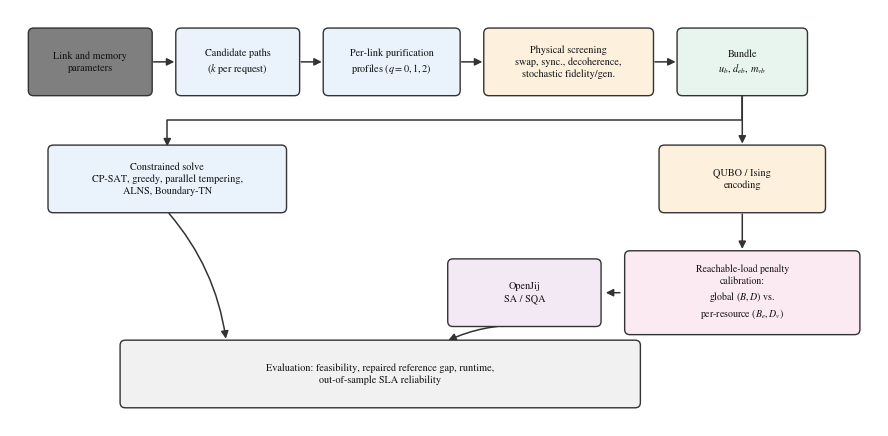
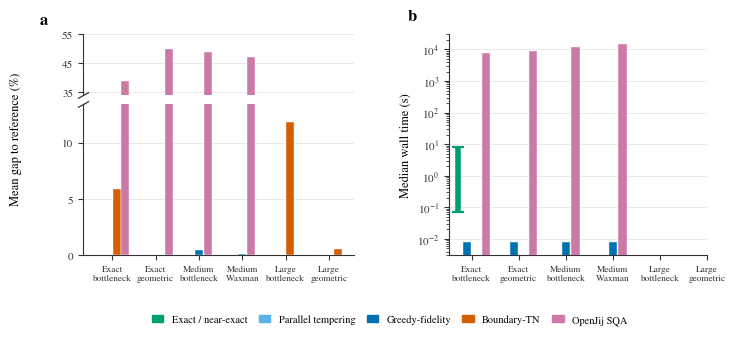
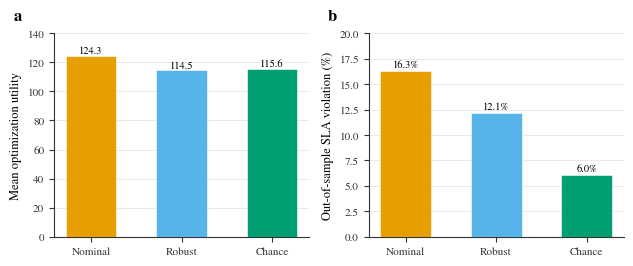
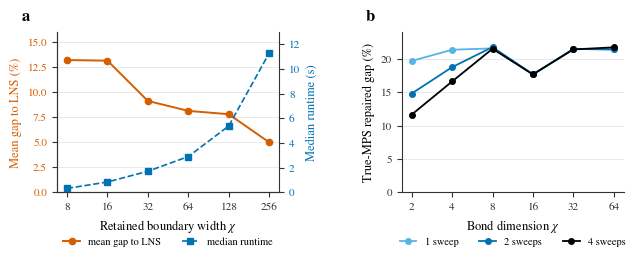

These figures' Python source, in order:
"""Generate paper/figures/fig1_workflow.pdf, fig4_solver_benchmark.pdf,
fig5_robustness.pdf and fig6_tn_diagnostics.pdf for manuscript.tex.

Data provenance
----------------
fig1 (workflow) is a schematic of the pipeline described in Methods; it does
not plot numerical data.

fig4, fig5 and fig6 plot the aggregate numbers already transcribed, verbatim,
from the collaborator's draft into manuscript.tex (Table~tab:benchmark) and
supplementary.tex (hardness sweep, Boundary-TN width ablation, true-MPS
ablation, reliability-study aggregates). The per-instance CSVs behind those
aggregates are not in this repository, so these numbers are NOT independently
reproduced here -- only re-plotted. See the PR description / chat handoff for
that caveat. The penalty-calibration figures (figure1_mechanism_summary,
figure2_coefficient_ratios, figure3_solver_paired_effects) are unaffected:
they are generated separately by
QNet_Sim/src/experiments/plot_penalty_calibration_heldout.py from data this
repository does regenerate.

Run from paper/figures/:  python make_manuscript_figures.py
"""

import matplotlib
matplotlib.use("Agg")
import matplotlib.pyplot as plt
import matplotlib.patches as mpatches
from matplotlib.patches import FancyBboxPatch, FancyArrowPatch
from matplotlib.path import Path
import numpy as np

# ---------------------------------------------------------------------------
# Shared academic style
# ---------------------------------------------------------------------------
plt.rcParams.update({
    "font.family": "serif",
    "font.serif": ["STIXGeneral", "Times New Roman", "DejaVu Serif"],
    "mathtext.fontset": "stix",
    "font.size": 9,
    "axes.titlesize": 9,
    "axes.labelsize": 9,
    "xtick.labelsize": 8,
    "ytick.labelsize": 8,
    "legend.fontsize": 7.5,
    "axes.linewidth": 0.8,
    "axes.edgecolor": "#333333",
    "xtick.color": "#333333",
    "ytick.color": "#333333",
    "xtick.direction": "out",
    "ytick.direction": "out",
    "legend.frameon": False,
    "pdf.fonttype": 42,
    "ps.fonttype": 42,
    "savefig.dpi": 300,
    "figure.dpi": 150,
})

# Okabe-Ito colorblind-safe categorical palette.
C = {
    "black": "#000000",
    "orange": "#E69F00",
    "sky": "#56B4E9",
    "green": "#009E73",
    "yellow": "#F0E442",
    "blue": "#0072B2",
    "vermillion": "#D55E00",
    "purple": "#CC79A7",
    "grey": "#7F7F7F",
}


def clean_axes(ax, y_grid=True):
    ax.spines["top"].set_visible(False)
    ax.spines["right"].set_visible(False)
    if y_grid:
        ax.grid(axis="y", color="#CCCCCC", linewidth=0.5, alpha=0.6, zorder=0)
        ax.set_axisbelow(True)


def panel_label(ax, letter, x=-0.16, y=1.05):
    ax.text(x, y, letter, transform=ax.transAxes, fontsize=12, fontweight="bold",
             va="bottom", ha="left")


# ---------------------------------------------------------------------------
# fig1: workflow schematic
# ---------------------------------------------------------------------------
def make_fig1():
    UNIT = 0.66  # inches per data unit; keeps box/text proportions constant
    boxes = []   # (cx, cy, w, h, text, fc, fontsize)
    arrows = []  # (p0, p1, connectionstyle)

    def add_box(cx, cy, w, h, text, fc, fontsize=7.4):
        boxes.append((cx, cy, w, h, text, fc, fontsize))
        return cx, cy, w, h

    def add_arrow(p0, p1, connectionstyle="arc3,rad=0.0"):
        arrows.append((p0, p1, connectionstyle))

    def add_elbow(p0, p1, bus_y):
        """Down-across-down connector: avoids arc3's wide bulge on long spans."""
        verts = [p0, (p0[0], bus_y), (p1[0], bus_y), p1]
        codes = [Path.MOVETO, Path.LINETO, Path.LINETO, Path.LINETO]
        arrows.append((Path(verts, codes), None, "elbow"))

    def row_layout(y, items, gap=0.4, start=0.0, h=1.0):
        """items: list of (width, text, facecolor[, fontsize]). Returns centers."""
        centers = []
        x = start
        for it in items:
            w = it[0]
            centers.append(x + w / 2)
            x += w + gap
        for cx, it in zip(centers, items):
            w, txt, fc = it[0], it[1], it[2]
            fs = it[3] if len(it) > 3 else 7.4
            add_box(cx, y, w, h, txt, fc, fs)
        return centers, x - gap  # centers, total width used

    top_y = 5.3
    top_items = [
        (1.85, "Link and memory\nparameters", C["grey"]),
        (1.85, "Candidate paths\n($k$ per request)", "#EAF3FB"),
        (2.05, "Per-link purification\nprofiles ($q=0,1,2$)", "#EAF3FB"),
        (2.55, "Physical screening\nswap, sync., decoherence,\nstochastic fidelity/gen.", "#FDF1DE"),
        (1.95, "Bundle\n$u_b,\\,d_{eb},\\,m_{vb}$", "#E7F5EE"),
    ]
    top_centers, total_w = row_layout(top_y, top_items, gap=0.4)
    for i in range(len(top_items) - 1):
        x0 = top_centers[i] + top_items[i][0] / 2
        x1 = top_centers[i + 1] - top_items[i + 1][0] / 2
        add_arrow((x0, top_y), (x1, top_y))

    bundle_x = top_centers[-1]

    mid_y = 3.5
    solve_w, encode_w = 3.6, 2.5
    solve_x = 2.1
    add_box(solve_x, mid_y, solve_w, 1.0,
            "Constrained solve\nCP-SAT, greedy, parallel tempering,\nALNS, Boundary-TN", "#EAF3FB")
    add_box(bundle_x, mid_y, encode_w, 1.0, "QUBO / Ising\nencoding", "#FDF1DE")
    add_elbow((bundle_x, top_y - 0.49), (solve_x, mid_y + 0.5),
              bus_y=(top_y - 0.49 + mid_y + 0.5) / 2)
    add_arrow((bundle_x, top_y - 0.49), (bundle_x, mid_y + 0.5))

    cal_y = 1.75
    cal_w = 3.55
    add_box(bundle_x, cal_y, cal_w, 1.25,
            "Reachable-load penalty\ncalibration:\nglobal ($B,D$) vs.\nper-resource ($B_e,D_v$)",
            "#FBEAF2", fontsize=7.1)
    add_arrow((bundle_x, mid_y - 0.5), (bundle_x, cal_y + 0.63))

    sampler_x = bundle_x - cal_w / 2 - 0.4 - 1.15
    add_box(sampler_x, cal_y, 2.3, 1.0, "OpenJij\nSA / SQA", "#F3E9F5")
    add_arrow((bundle_x - cal_w / 2 - 0.05, cal_y), (sampler_x + 1.2, cal_y))

    eval_y = 0.5
    eval_x = 5.35
    eval_w = 7.9
    add_box(eval_x, eval_y, eval_w, 1.0,
            "Evaluation: feasibility, repaired reference gap, runtime,\nout-of-sample SLA reliability",
            "#F1F1F1")
    add_arrow((solve_x, mid_y - 0.5), (solve_x + 0.9, eval_y + 0.5), "arc3,rad=-0.15")
    add_arrow((sampler_x, cal_y - 0.5), (eval_x + 1.0, eval_y + 0.5), "arc3,rad=0.12")

    # Bounding box across every box (arrows stay within box extents).
    xs = [cx - w / 2 for cx, cy, w, h, *_ in boxes] + [cx + w / 2 for cx, cy, w, h, *_ in boxes]
    ys = [cy - h / 2 for cx, cy, w, h, *_ in boxes] + [cy + h / 2 for cx, cy, w, h, *_ in boxes]
    margin = 0.3
    x0, x1 = min(xs) - margin, max(xs) + margin
    y0, y1 = min(ys) - margin, max(ys) + margin

    fig, ax = plt.subplots(figsize=((x1 - x0) * UNIT, (y1 - y0) * UNIT))
    ax.set_xlim(x0, x1)
    ax.set_ylim(y0, y1)
    ax.axis("off")

    for cx, cy, w, h, text, fc, fs in boxes:
        b = FancyBboxPatch((cx - w / 2, cy - h / 2), w, h,
                            boxstyle="round,pad=0.02,rounding_size=0.08",
                            linewidth=1.0, edgecolor="#333333", facecolor=fc, zorder=3)
        ax.add_patch(b)
        ax.text(cx, cy, text, ha="center", va="center", fontsize=fs,
                 color="#111111", zorder=4, linespacing=1.35)
    for p0, p1, cs in arrows:
        if cs == "elbow":
            a = FancyArrowPatch(path=p0, arrowstyle="-|>", mutation_scale=11,
                                 linewidth=1.1, color="#333333", zorder=2,
                                 shrinkA=2, shrinkB=2)
        else:
            a = FancyArrowPatch(p0, p1, arrowstyle="-|>", mutation_scale=11,
                                 linewidth=1.1, color="#333333", zorder=2,
                                 connectionstyle=cs, shrinkA=2, shrinkB=2)
        ax.add_patch(a)

    fig.tight_layout(pad=0.25)
    fig.savefig("fig1_workflow.pdf")
    fig.savefig("fig1_workflow.png")
    plt.close(fig)


# ---------------------------------------------------------------------------
# fig4: solver benchmark (Table tab:benchmark in manuscript.tex)
# ---------------------------------------------------------------------------
BENCH = {
    "Exact\nbottleneck": {
        "Exact / near-exact": (0.00, (0.07, 8.0)),
        "Greedy-fidelity": (0.00, 0.008),
        "Boundary-TN": (5.89, None),
        "OpenJij SQA": (38.80, 7877),
    },
    "Exact\ngeometric": {
        "Exact / near-exact": (0.00, None),
        "Greedy-fidelity": (0.012, 0.008),
        "Boundary-TN": (0.00, None),
        "OpenJij SQA": (49.99, 9191),
    },
    "Medium\nbottleneck": {
        "Exact / near-exact": (0.00, None),
        "Greedy-fidelity": (0.53, 0.008),
        "OpenJij SQA": (48.93, 11544),
    },
    "Medium\nWaxman": {
        "Exact / near-exact": (0.00, None),
        "Greedy-fidelity": (0.15, 0.008),
        "OpenJij SQA": (47.03, 14978),
    },
    "Large\nbottleneck": {
        "Exact / near-exact": (0.00, None),
        "Boundary-TN": (11.87, None),
    },
    "Large\ngeometric": {
        "Exact / near-exact": (0.00, None),
        "Parallel tempering": (0.0003, None),
        "Boundary-TN": (0.60, None),
    },
}
# "Exact / near-exact" merges the table's CP-SAT/LNS/Hybrid/PT (exact and
# medium regimes) and LNS/Hybrid(/PT) (large regimes) entries, which are
# reported as tied at the same gap; parallel tempering is broken out
# separately only where its own gap differs (large-geometric).
SOLVER_COLOR = {
    "Exact / near-exact": C["green"],
    "Parallel tempering": C["sky"],
    "Greedy-fidelity": C["blue"],
    "Boundary-TN": C["vermillion"],
    "OpenJij SQA": C["purple"],
}
SOLVER_ORDER = ["Exact / near-exact", "Parallel tempering", "Greedy-fidelity",
                "Boundary-TN", "OpenJij SQA"]


def make_fig4():
    regimes = list(BENCH.keys())
    n_regimes = len(regimes)
    max_solvers = max(len(v) for v in BENCH.values())
    bar_w = 0.8 / max_solvers

    fig = plt.figure(figsize=(7.3, 3.35))
    gs = fig.add_gridspec(2, 2, width_ratios=[1.05, 1], height_ratios=[1, 2.5],
                            hspace=0.08, wspace=0.36, top=0.91, bottom=0.25,
                            left=0.11, right=0.965)
    axtop = fig.add_subplot(gs[0, 0])
    axbot = fig.add_subplot(gs[1, 0], sharex=axtop)
    axb = fig.add_subplot(gs[:, 1])

    def bars(ax, skip=()):
        for ri, regime in enumerate(regimes):
            solvers = [s for s in SOLVER_ORDER if s in BENCH[regime] and s not in skip]
            n = len(solvers)
            offsets = (np.arange(n) - (n - 1) / 2) * bar_w
            for off, solver in zip(offsets, solvers):
                gap, _ = BENCH[regime][solver]
                ax.bar(ri + off, gap, width=bar_w * 0.92, color=SOLVER_COLOR[solver],
                       edgecolor="white", linewidth=0.3, zorder=3)

    # Broken y-axis: axtop shows the OpenJij SQA outliers, axbot the near-zero
    # classical/greedy/Boundary-TN gaps, at a scale where they are legible.
    bars(axtop)
    bars(axbot)
    axtop.set_ylim(34, 55)
    axbot.set_ylim(0, 13.5)
    axtop.set_yticks([35, 45, 55])
    axbot.set_yticks([0, 5, 10])
    clean_axes(axtop)
    clean_axes(axbot)
    axtop.spines["bottom"].set_visible(False)
    axbot.spines["top"].set_visible(False)
    axtop.tick_params(axis="x", bottom=False, labelbottom=False)
    axbot.set_xticks(range(n_regimes))
    axbot.set_xticklabels(regimes, fontsize=6.7)
    fig.text(0.010, 0.60, "Mean gap to reference (%)", rotation=90,
              va="center", ha="left", fontsize=9)
    panel_label(axtop, "a", x=-0.16, y=1.12)

    # Diagonal break marks between the two stacked axes.
    d = 0.55
    kwargs = dict(marker=[(-1, -d), (1, d)], markersize=8, linestyle="none",
                   color="#333333", mec="#333333", mew=0.9, clip_on=False)
    axtop.plot([0], [0], transform=axtop.transAxes, **kwargs)
    axbot.plot([0], [1], transform=axbot.transAxes, **kwargs)

    # Panel b: median wall time (log scale), only where reported. The one
    # range (CP-SAT/LNS/Hybrid/PT, exact-bottleneck) is a plain range bar,
    # not a bar rooted at zero, so it cannot be mistaken for a point value.
    for ri, regime in enumerate(regimes):
        solvers = [s for s in SOLVER_ORDER if s in BENCH[regime]]
        n = len(solvers)
        offsets = (np.arange(n) - (n - 1) / 2) * bar_w
        for off, solver in zip(offsets, solvers):
            _, t = BENCH[regime][solver]
            if t is None:
                continue
            color = SOLVER_COLOR[solver]
            if isinstance(t, tuple):
                lo, hi = t
                axb.plot([ri + off, ri + off], [lo, hi], color=color, linewidth=4,
                          solid_capstyle="butt", zorder=3)
                axb.plot([ri + off] * 2, [lo, hi], marker="_", color=color,
                          markersize=9, markeredgewidth=1.6, zorder=4)
            else:
                axb.bar(ri + off, t, width=bar_w * 0.92, color=color,
                         edgecolor="white", linewidth=0.3, zorder=3)
    axb.set_yscale("log")
    axb.set_xticks(range(n_regimes))
    axb.set_xticklabels(regimes, fontsize=6.7)
    axb.set_ylabel("Median wall time (s)")
    axb.set_ylim(3e-3, 3e4)
    clean_axes(axb)
    panel_label(axb, "b")

    handles = [mpatches.Patch(color=SOLVER_COLOR[s], label=s) for s in SOLVER_ORDER]
    fig.legend(handles=handles, loc="lower center", ncol=5, bbox_to_anchor=(0.53, 0.015),
               handlelength=1.1, columnspacing=1.1)

    fig.savefig("fig4_solver_benchmark.pdf")
    fig.savefig("fig4_solver_benchmark.png")
    plt.close(fig)


# ---------------------------------------------------------------------------
# fig5: robustness / chance-constrained policy comparison
# (supplementary.tex, "Reliability-study aggregates")
# ---------------------------------------------------------------------------
POLICIES = ["Nominal", "Robust", "Chance"]
POLICY_COLOR = {"Nominal": C["orange"], "Robust": C["sky"], "Chance": C["green"]}
UTILITY = {"Nominal": 124.254, "Robust": 114.514, "Chance": 115.643}
VIOLATION = {"Nominal": 0.1627, "Robust": 0.1212, "Chance": 0.0602}
FIDELITY = {"Nominal": 0.8600, "Robust": 0.8626, "Chance": 0.8634}


def make_fig5():
    fig, (axa, axb) = plt.subplots(1, 2, figsize=(6.4, 2.9))

    x = np.arange(len(POLICIES))
    colors = [POLICY_COLOR[p] for p in POLICIES]
    bars = axa.bar(x, [UTILITY[p] for p in POLICIES], width=0.56, color=colors,
                     edgecolor="white", linewidth=0.4, zorder=3)
    for xi, p in zip(x, POLICIES):
        axa.text(xi, UTILITY[p] + 1.8, f"{UTILITY[p]:.1f}", ha="center", fontsize=7.5)
    axa.set_xticks(x)
    axa.set_xticklabels(POLICIES)
    axa.set_ylabel("Mean optimization utility")
    axa.set_ylim(0, 140)
    clean_axes(axa)
    panel_label(axa, "a")

    bars2 = axb.bar(x, [100 * VIOLATION[p] for p in POLICIES], width=0.56, color=colors,
                      edgecolor="white", linewidth=0.4, zorder=3)
    for xi, p in zip(x, POLICIES):
        axb.text(xi, 100 * VIOLATION[p] + 0.4, f"{100*VIOLATION[p]:.1f}%", ha="center",
                   fontsize=7.5)
    axb.set_xticks(x)
    axb.set_xticklabels(POLICIES)
    axb.set_ylabel("Out-of-sample SLA violation (%)")
    axb.set_ylim(0, 20)
    clean_axes(axb)
    panel_label(axb, "b")

    fig.suptitle("")
    fig.tight_layout()
    fig.savefig("fig5_robustness.pdf")
    fig.savefig("fig5_robustness.png")
    plt.close(fig)


# ---------------------------------------------------------------------------
# fig6: tensor-network diagnostics
# (supplementary.tex, Boundary-TN width ablation & true-MPS ablation)
# ---------------------------------------------------------------------------
CHI_TN = [8, 16, 32, 64, 128, 256]
GAP_TN = [13.188, 13.130, 9.114, 8.128, 7.793, 4.998]
TIME_TN = [0.326, 0.848, 1.717, 2.906, 5.380, 11.270]

CHI_MPS = [2, 4, 8, 16, 32, 64]
MPS_GAP = {
    1: [19.65, 21.32, 21.53, 17.64, 21.44, 21.37],
    2: [14.78, 18.72, 21.72, 17.64, 21.44, 21.37],
    4: [11.63, 16.58, 21.47, 17.64, 21.37, 21.68],
}
SWEEP_COLOR = {1: C["sky"], 2: C["blue"], 4: C["black"]}


def make_fig6():
    fig, (axa, axb) = plt.subplots(1, 2, figsize=(7.0, 2.55))
    fig.subplots_adjust(left=0.09, right=0.90, top=0.93, bottom=0.30, wspace=0.55)

    axa.plot(CHI_TN, GAP_TN, marker="o", color=C["vermillion"], linewidth=1.4,
              markersize=4.5, zorder=3, label="mean gap to LNS")
    axa.set_xscale("log", base=2)
    axa.set_xticks(CHI_TN)
    axa.set_xticklabels([str(c) for c in CHI_TN])
    axa.set_xlabel("Retained boundary width $\\chi$")
    axa.set_ylabel("Mean gap to LNS (%)", color=C["vermillion"])
    axa.tick_params(axis="y", labelcolor=C["vermillion"])
    axa.set_ylim(0, 16)
    clean_axes(axa)
    panel_label(axa, "a")

    axa2 = axa.twinx()
    axa2.plot(CHI_TN, TIME_TN, marker="s", color=C["blue"], linewidth=1.2,
               markersize=4, linestyle="--", zorder=3, label="median runtime")
    axa2.set_ylabel("Median runtime (s)", color=C["blue"])
    axa2.tick_params(axis="y", labelcolor=C["blue"])
    axa2.spines["top"].set_visible(False)
    axa2.set_ylim(0, 13)

    lines1, labels1 = axa.get_legend_handles_labels()
    lines2, labels2 = axa2.get_legend_handles_labels()
    axa.legend(lines1 + lines2, labels1 + labels2, loc="upper center",
                bbox_to_anchor=(0.5, -0.22), ncol=2, handlelength=1.6)

    for sweeps in (1, 2, 4):
        axb.plot(CHI_MPS, MPS_GAP[sweeps], marker="o", markersize=4, linewidth=1.3,
                  color=SWEEP_COLOR[sweeps], label=f"{sweeps} sweep" + ("s" if sweeps > 1 else ""))
    axb.set_xscale("log", base=2)
    axb.set_xticks(CHI_MPS)
    axb.set_xticklabels([str(c) for c in CHI_MPS])
    axb.set_xlabel("Bond dimension $\\chi$")
    axb.set_ylabel("True-MPS repaired gap (%)")
    axb.set_ylim(0, 24)
    clean_axes(axb)
    panel_label(axb, "b")
    axb.legend(loc="upper center", bbox_to_anchor=(0.5, -0.22), ncol=3, handlelength=1.6)

    fig.savefig("fig6_tn_diagnostics.pdf")
    fig.savefig("fig6_tn_diagnostics.png")
    plt.close(fig)


if __name__ == "__main__":
    make_fig1()
    make_fig4()
    make_fig5()
    make_fig6()
    print("Wrote fig1_workflow, fig4_solver_benchmark, fig5_robustness, "
          "fig6_tn_diagnostics (.pdf + .png) into", ".")
